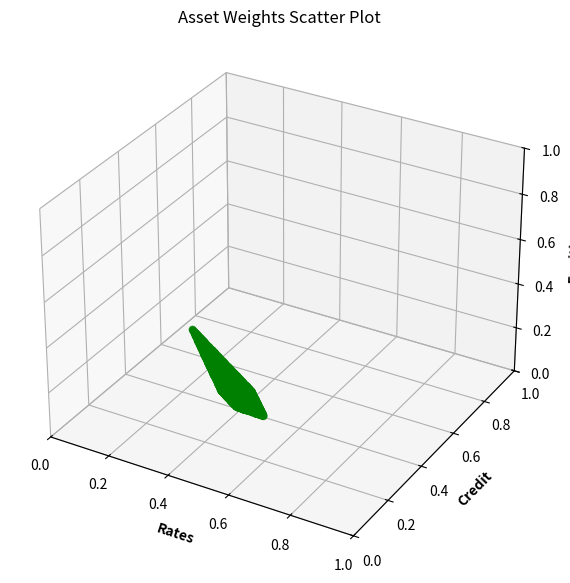

Write Python code to recreate this figure.
import pandas as pd
import numpy as np


def portfolio_randomizer(asset_ranges, iterations=100000, seed=None):
    """
    Generate random portfolio weights that satisfy constraints on asset ranges.

    Parameters:
    -----------
    asset_ranges : dict
        A dictionary of assets and their allowed ranges. Each asset is a key in the dictionary, and its value is a list
        containing two floats: the lower and upper bounds for the asset's weight in the portfolio.
    iterations : int, optional (default=100000)
        The number of random portfolio weights to generate.
    seed : int or None, optional (default=None)
        The seed to use for the random number generator. If None, a random seed will be used.

    Returns:
    --------
    pandas.DataFrame
        A DataFrame containing the generated portfolio weights, with each row representing one portfolio and each column
        representing one asset.
    """

    # Set random seed if provided
    if seed:
        np.random.seed(seed)

    # Get list of assets
    assets = list(asset_ranges.keys())

    # Generate random portfolio weights using a Dirichlet distribution
    num_assets = len(assets)
    randomizer = np.random.dirichlet(np.ones(num_assets), size=iterations)
    df_ports = pd.DataFrame(randomizer, columns=assets)

    # Apply constraints to portfolio weights
    df_bound_ports = df_ports.copy()
    for asset in assets:
        lower_bound, upper_bound = asset_ranges[asset]
        df_bound_ports = df_bound_ports[(df_bound_ports[asset] >= lower_bound) & (df_bound_ports[asset] <= upper_bound)]
    df_bound_ports.reset_index(drop=True, inplace=True)

    return df_bound_ports


if __name__ == "__main__":
    # Example usage
    asset_ranges = {'US3M T-Bill': [0.0, 0.1], '7-10Y US Treasury': [0.15, 0.35],
                    'IG Credit Bonds': [0.15, 0.30], 'HY Credit Bonds': [0.10, 0.30],
                    'Equities': [0.10, 0.25], 'Commodities': [0.0, 0.10]}

    sample_ranges = {'Equity': [0.2, 0.4], 'Bonds': [0.3, 0.6], 'Cash': [0.05, 0.3]}

    rand_port = portfolio_randomizer(sample_ranges, iterations=100000, seed=1234)
    print(rand_port.dtypes)
    print(rand_port.sum(axis=1))

    from mpl_toolkits import mplot3d
    import matplotlib.pyplot as plt

    # Creating dataset
    z = rand_port['Equity']
    x = rand_port['Bonds']
    y = rand_port['Cash']

    # Creating figure
    fig = plt.figure(figsize=(10, 7))
    ax = plt.axes(projection="3d")

    # Creating plot
    ax.scatter3D(x, y, z, color="green")
    ax.set_xlim([0.0, 1.0])
    ax.set_ylim([0.0, 1.0])
    ax.set_zlim([0.0, 1.0])
    plt.title("Asset Weights Scatter Plot")

    # Axis labels
    ax.set_xlabel('Rates', fontweight='bold')
    ax.set_ylabel('Credit', fontweight='bold')
    ax.set_zlabel('Equities', fontweight='bold')

    # show plot
    plt.show()